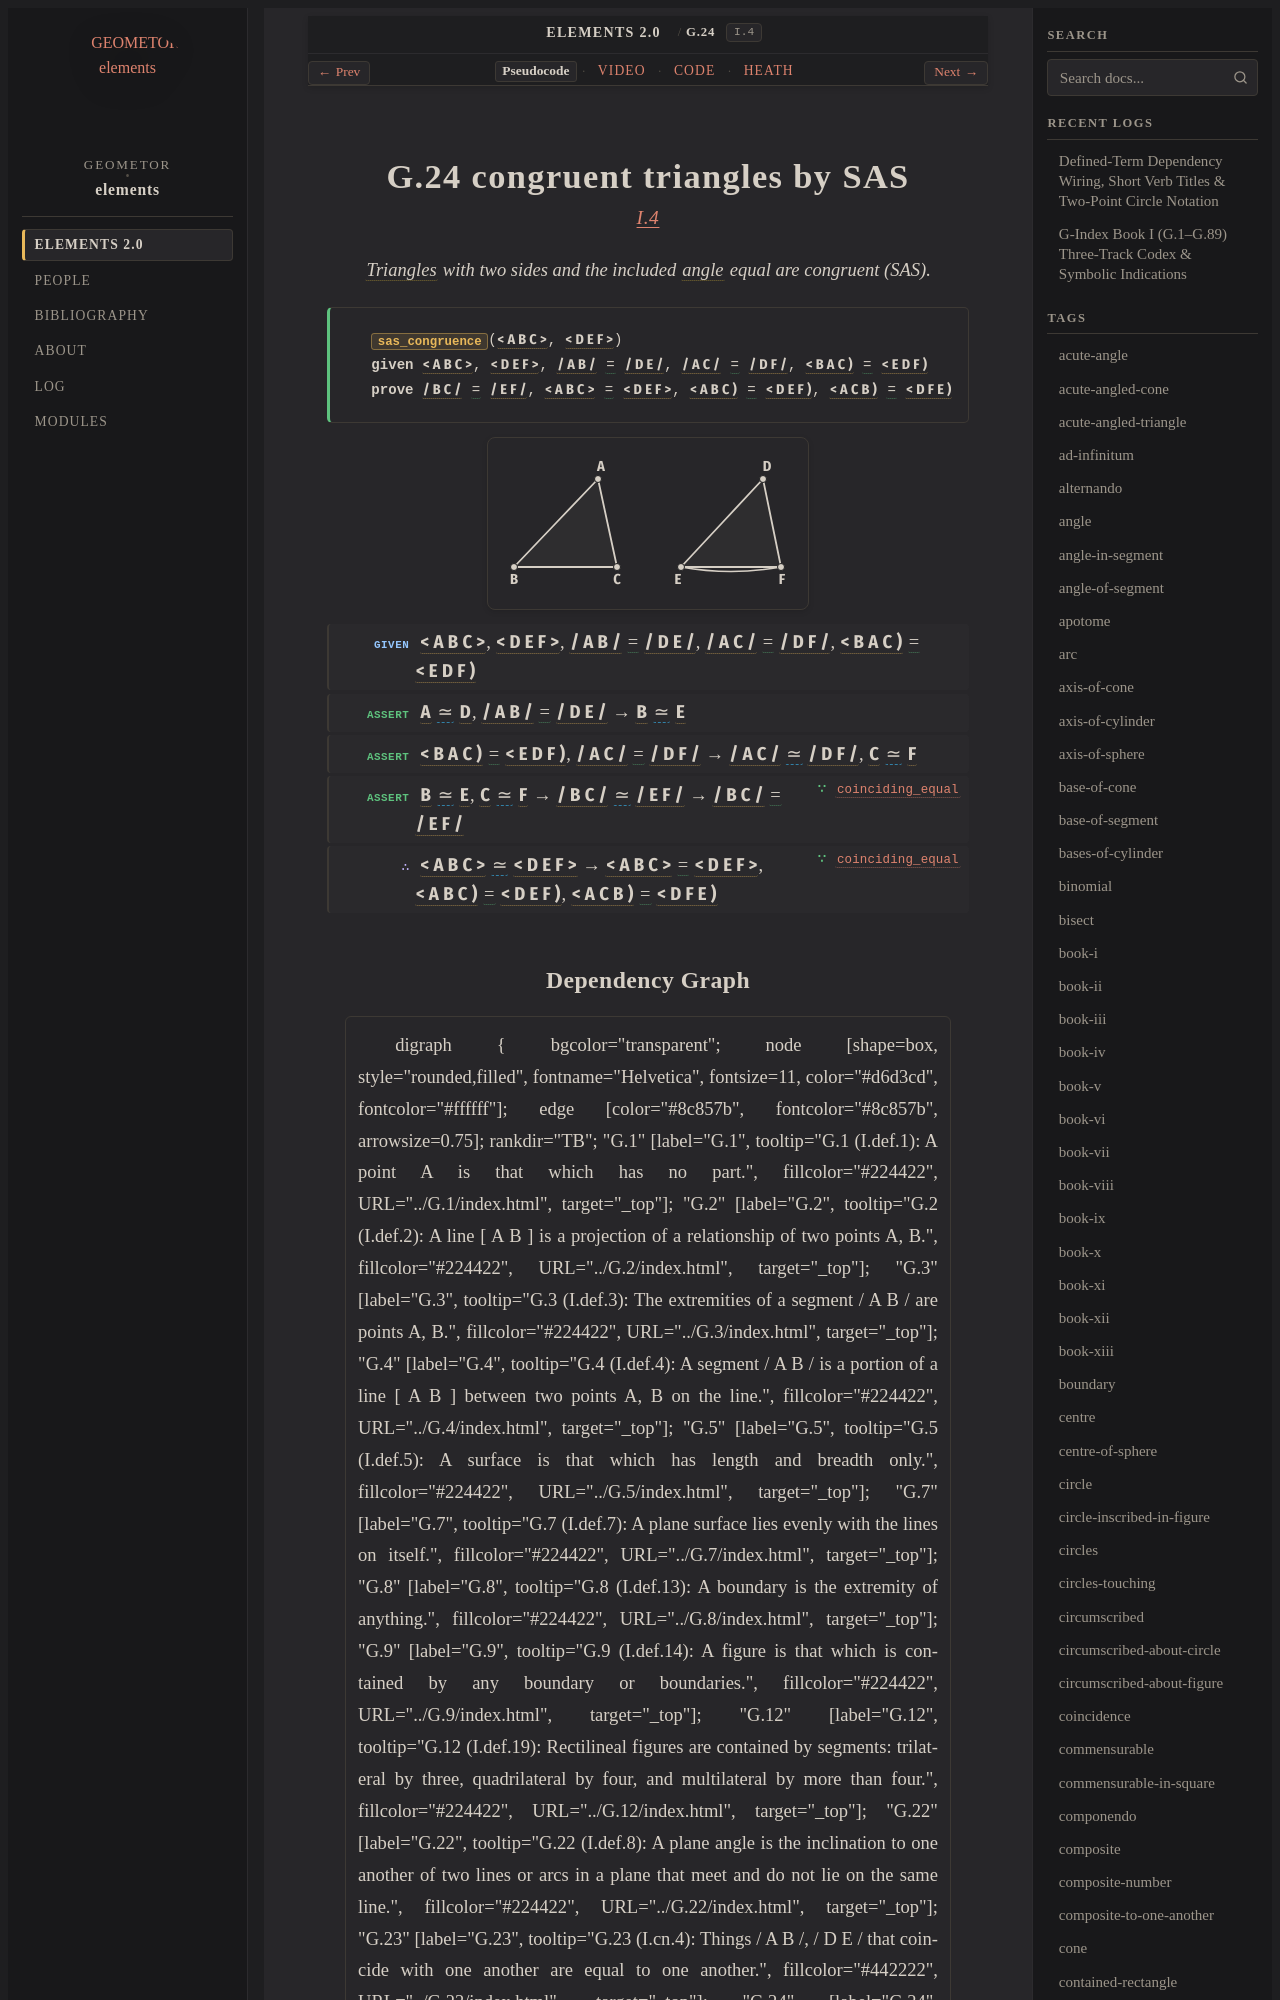

repository: geometor/elements · page: elements2/G.24/index.html · generator: sphinx

:order: 24
:number: 24
:canonical_id: G.24
:original_id: I.4
:title: G.24 congruent triangles by SAS
:volume: I
:book: I
:type: prop
:subtype: theorem
:categories: theorem, proof, plane-geometry
:category: theorem, proof, plane-geometry
:tags: book-i, point, segment, angle, triangle, trilateral, plane-angle, straight-line, plane, equality, coincidence, reductio-ad-absurdum
:dependencies: G.1, G.4, G.12, G.22, G.23
:excerpt: Triangles with two sides and the included angle equal are congruent (SAS).
:youtube_id: reOvWQw-zeA

.. _G.24:
.. _I.4:
